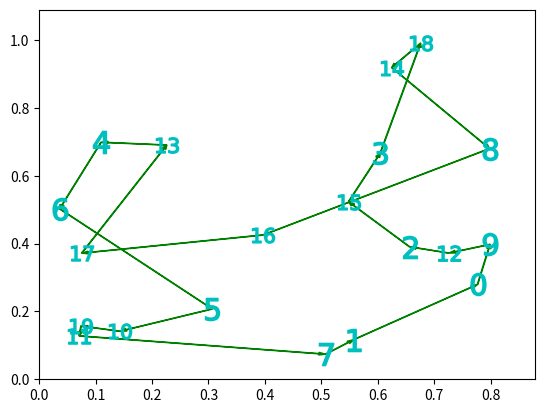

This chart was generated by the following Python code:
import copy
import math
import random
import numpy
import matplotlib
from matplotlib import pyplot as plt

#Equipe: Julio Vicente Brych, Martha Lanser Bloemer, Guilherme Fibrantz

def printa_matriz(matriz):
    for i in range(0, len(matriz)):
        print(matriz[i])

def calcula_distancias_cidades():
    global distancia_cidades
    for i in range(0, 20):
        vet_temp = []
        for j in range(0, 20):
            vet_temp.append(calcula_distancia_euclidiana(i, j))
        distanciaCidades.append(vet_temp)

def gera_primeira_geracao():
    global matrix_cromossomos
    for i in range(0, 20):
        #preenche a matriz de cromossomos com valores de 0 a 20 sem repeticoes
        matrix_cromossomos.append(random.sample(range(20), 20))


def calcula_distancia_euclidiana(ini, des):
    global mapa
    return math.sqrt(((mapa[des][0]-mapa[ini][0])**2)+((mapa[des][1]-mapa[ini][1])**2))

def calcula_aptidao(matriz):
    global vet_aptidao
    global distanciaCidades

    matrixTemp = copy.deepcopy(matriz)
    for i in range(0, 20):
        aux = matrixTemp[i][0]
        matrixTemp[i].append(aux)
    vet_aptidao.clear()
    for i in range(0, 20):
        aux = 0
        for j in range(0, 20):
            aux += distanciaCidades[matrixTemp[i][j]][matrixTemp[i][j+1]]
        vet_aptidao.append(aux)
    print('------vetor de aptidão--------')
    print(vet_aptidao)
    print('******************')


def ordena_matrixcromo_vetapt_dist():
    global matrix_cromossomos
    global vet_aptidao
    # pega os valores da matriz de cromossomos e do vetor de aptidão
    matriz = numpy.array(matrix_cromossomos)
    aptidoes = numpy.array(vet_aptidao)
    #cria uma lista com os indices do vetor de aptidão ordenados do menor para o maior
    inds = aptidoes.argsort()
    #usando os indices ordenados, criamos uma matriz e um vetor ordenados
    matrizOrdenada = matriz[inds]

    aptidoesOrdenadas = aptidoes[inds]
    #substituimos a matriz
    matrix_cromossomos = matrizOrdenada.tolist()
    vet_aptidao = aptidoesOrdenadas.tolist()


def escolhe_pais():
    global vet_roleta
    global listaPai1
    global listaPai2
    # criamos uma lista vazia(listaPai1) que sera preenchida com 5 valores aletorio removidos da lista2
    listaPai1 = []
    listaPai2 = [0,1,2,3,4,5,6,7,8,9]
    while (len(listaPai1) < 5):
        # gera um valor aleatorio, para pegar um pai da roleta
        aux = random.randint(0,54)
        # verifica se esse pai escolhido nao esta na primeira lista
        #garantindo que as lista nao possuam pais iguais
        if not vet_roleta[aux] in listaPai1:
            listaPai1.append(vet_roleta[aux])
            listaPai2.remove(vet_roleta[aux])
    print('pais 1')
    print(listaPai1)
    print('pais 2')
    print(listaPai2)
    print('---------------')


def gera_filhos():
    global matrix_cromossomos
    global listaPai1
    global listaPai2
    listaNovosFilhos = []
    for i in range(0,5):
        #gera indice aleatorio para troca de cromossomos
        indice = random.randint(0,19)
        #copia os cromossomos dos dois pais
        filho1 = copy.deepcopy(matrix_cromossomos[listaPai1[i]])
        filho2 = copy.deepcopy(matrix_cromossomos[listaPai2[i]])
        # faz a troca dos valores dos comossomos
        valorTroca = filho1[indice]
        filho1[indice] = filho2[indice]
        filho2[indice] = valorTroca
        while (len(filho1) != len(set(filho1))): # repete ate nao haver mais numeros duplicados
            indice = verifica_repetido(filho1,indice)
            valorTroca = filho1[indice]
            filho1[indice] = filho2[indice]
            filho2[indice] = valorTroca
        listaNovosFilhos.append(filho1)
        listaNovosFilhos.append(filho2)
    # substitui os 10 piores da matriz pelos 10 novos filhos
    for i in range(10, 20):
        matrix_cromossomos[i] = listaNovosFilhos[i-10]
    print('Matriz com novos filhos')
    printa_matriz(matrix_cromossomos)


def verifica_repetido(filho1,indice):
    #função usada para pegar o indice do proximo cromossomo a ser trocado
    #pega o ultimo cromossomo que foi trocado
    valor = filho1[indice]
    #varre a lista de cromossomos
    for i in range(0,20):
        # caso o filho1 possua o ultimo valor trocado e esse nao esteja na mesma posição do indice recebido
        # é nessa posição em que tera que ser feita a proxima troca de cromossomo
        if filho1[i] == valor and i != indice:
            return i
    # caso nao possua nenhum cromossomo a ser trocado retorna -1
    return -1


def mutacao():
    global matrix_cromossomos
    for i in range(10,20):
        # gera um numero com ponto flutuante entre 0 e 1, caso esse valor seja menor que a chance de mutação ele faz a mutação
        if random.random() < 0.05:
            #gera dois indices para fazer a troca de cromossomos
            indice1 = random.randint(0,19)
            indice2 = random.randint(0, 19)
            #fica gerando um novo indice ate os dois serem diferentes
            while indice2 == indice1:
                indice2 = random.randint(0, 19)
            #faz a troca dos cromossomos
            valor = matrix_cromossomos[i][indice1]
            matrix_cromossomos[i][indice1] = matrix_cromossomos[i][indice2]
            matrix_cromossomos[i][indice2] = valor

def imprime_solucao():
    global matrix_cromossomos
    global vet_aptidao

    x = len(matrix_cromossomos)
    taxaMutacao = 0.05;
    numCidades = 20;
    melhorCusto = vet_aptidao[0]
    melhorSolucao = matrix_cromossomos[0]
    print("Tamanho da populacao: ", x)
    print("Taxa de mutacao: ", taxaMutacao)
    print("Numero de cidades: ", numCidades)
    print("Melhor custo: ", melhorCusto)
    print("Melhor solucao: ", melhorSolucao)


def funcao_plot(caminhos, pontos):

    x = []
    y = []
    for i in caminhos[0]:
        x.append(pontos[i][0])
        y.append(pontos[i][1])

    for i in range(0, 20):
        plt.plot(x[i], y[i], 'co', marker="${}$".format(caminhos[0][i]), markersize=16)

    # Tamanho da seta
    tam_seta = float(max(x)) / float(100)

    # Desenho dos caminhos
    plt.arrow(x[-1], y[-1], (x[0] - x[-1]), (y[0] - y[-1]), head_width=tam_seta,
              color='g', length_includes_head=True)
    for i in range(0, len(x) - 1):
        plt.arrow(x[i], y[i], (x[i + 1] - x[i]), (y[i + 1] - y[i]), head_width=tam_seta,
        color='g', length_includes_head=True)

    # alterando limites das coordenadas
    plt.xlim(0, max(x) * 1.1)
    plt.ylim(0, max(y) * 1.1)
    plt.show()

if __name__  == '__main__':
    mapa = [[0.77687122244663642, 0.27943919986108079], [0.5572653296455039, 0.11661366329340583],
            [0.65639441309858648, 0.39053913424199571],
            [0.60439895238077324, 0.66616903964750607], [0.10984792404443977, 0.6985758378186272],
            [0.30681838758814639, 0.20730006383213373],
            [0.036420458719028548, 0.5024721283845478], [0.50750194272285054, 0.073938685056537334],
            [0.79819787712259027, 0.67991802460956252],
            [0.79896874846157562, 0.39749277989717913], [0.14326939769923641, 0.14151256215331487],
            [0.071101926660729675, 0.12773617026441342],
            [0.72613149506352259, 0.37197289724774407], [0.22624105387667293, 0.69033435138929333],
            [0.6248041238023041, 0.9189034809361033],
            [0.5483227916626594, 0.52333815217506263], [0.39699387912590556, 0.42525694545543524],
            [0.075454958741316913, 0.37166915101708831],
            [0.67595096782693853, 0.99033329254439939], [0.074297051769727118, 0.15694231625653665]]

    distanciaCidades = []
    vet_roleta = [0,0,0,0,0,0,0,0,0,0,1,1,1,1,1,1,1,1,1,2,2,2,2,2,2,2,2,3,3,3,3,3,3,3,4,4,4,4,4,4,5,5,5,5,5,6,6,6,6,7,7,7,8,8,9] #55 numeros, distribuidos para as chances da roleta
    matrix_cromossomos = []
    vet_aptidao = []
    listaPai1 = []
    listaPai2 = []

    calcula_distancias_cidades()
    gera_primeira_geracao()
    print('----------primeira matriz gerada------------')
    printa_matriz(matrix_cromossomos)
    print('**********')
    interacoes = 0
    while interacoes < 1000:
        calcula_aptidao(matrix_cromossomos)
        ordena_matrixcromo_vetapt_dist()
        escolhe_pais()
        gera_filhos()
        mutacao()
        interacoes += 1

    #ordena os cromossomos e aptidoes e imprime a solucao
    ordena_matrixcromo_vetapt_dist()
    imprime_solucao()

   # coordenadas para os pontos x e y da função plot
    coord_x = [0.77687122244663642, 0.5572653296455039, 0.65639441309858648, 0.60439895238077324, 0.10984792404443977, 0.30681838758814639, 0.036420458719028548, 0.50750194272285054, 0.79819787712259027, 0.79896874846157562, 0.14326939769923641, 0.071101926660729675, 0.72613149506352259, 0.22624105387667293, 0.6248041238023041, 0.5483227916626594, 0.39699387912590556, 0.075454958741316913, 0.67595096782693853, 0.074297051769727118]
    coord_y = [0.27943919986108079, 0.11661366329340583, 0.39053913424199571, 0.66616903964750607, 0.6985758378186272, 0.20730006383213373, 0.5024721283845478, 0.073938685056537334, 0.67991802460956252, 0.39749277989717913, 0.14151256215331487, 0.12773617026441342, 0.37197289724774407, 0.69033435138929333, 0.9189034809361033, 0.52333815217506263, 0.42525694545543524, 0.37166915101708831, 0.99033329254439939, 0.15694231625653665]
    pontos = []
    for i in range(0, len(coord_x)):
        pontos.append((coord_x[i], coord_y[i]))

    #caminhos abaixo somente para testes, caminho principal vem da matrix_cromossomos

    caminho1 = [14, 18, 8, 9, 0, 12, 2, 15, 13, 4, 6, 17, 5, 7, 1, 10, 11, 19, 16, 3]

    caminho2 = [16, 6, 17, 10, 5, 0, 12, 9, 8, 18, 14, 3, 1, 7, 11, 19, 4, 13, 15, 2]

    caminhos = [matrix_cromossomos[0],caminho2]


    # solucao graficamente
    funcao_plot(caminhos, pontos)
